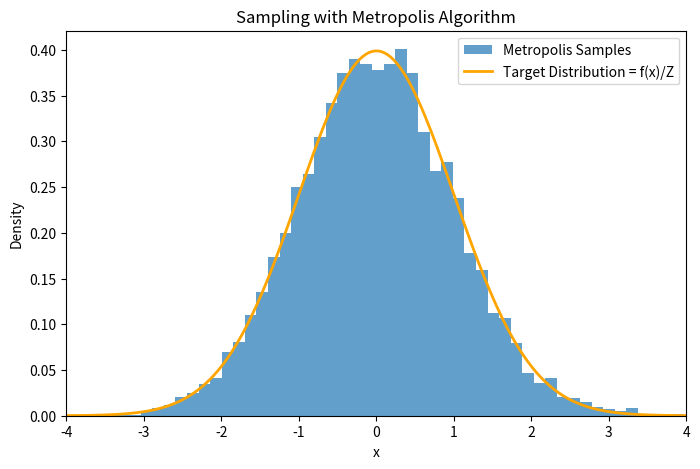

Generate this figure with matplotlib:
import numpy as np
import matplotlib.pyplot as plt

np.random.seed(42)

def target_fn(x):
    return np.exp(-x**2 / 2)

def symmetric_proposal(current_x, stepsize=1):
    updated_x = current_x + np.random.uniform(-stepsize, stepsize)
    return updated_x

def metropolis_sampler(num_samples, initial_x, stepsize=1):
    samples = [initial_x]
    x = initial_x
    accepted = 0
    for _ in range(num_samples - 1):
        x_proposal = symmetric_proposal(x, stepsize)
        acceptance_ratio = target_fn(x_proposal) / target_fn(x)
        if np.random.rand() < min(1, acceptance_ratio):
            x = x_proposal
            accepted += 1
        samples.append(x)
    
    acceptance_rate = accepted / (num_samples - 1)
    print(f"Acceptance rate: {acceptance_rate:.4f}")
    return np.array(samples)

num_samples = 10000
initial_x = 0
stepsize = 1

samples = metropolis_sampler(num_samples, initial_x, stepsize)

x_range = np.linspace(-4, 4, 200)
Z = np.sqrt(2 * np.pi)
target_density = target_fn(x_range) / Z

plt.figure(figsize=(8, 5))
plt.hist(samples, bins=50, density=True, alpha=0.7, label='Metropolis Samples')
plt.plot(x_range, target_density, 'orange', linewidth=2, label='Target Distribution = f(x)/Z')
plt.xlabel('x')
plt.ylabel('Density')
plt.title('Sampling with Metropolis Algorithm')
plt.legend()
plt.xlim(-4, 4)
plt.show()
